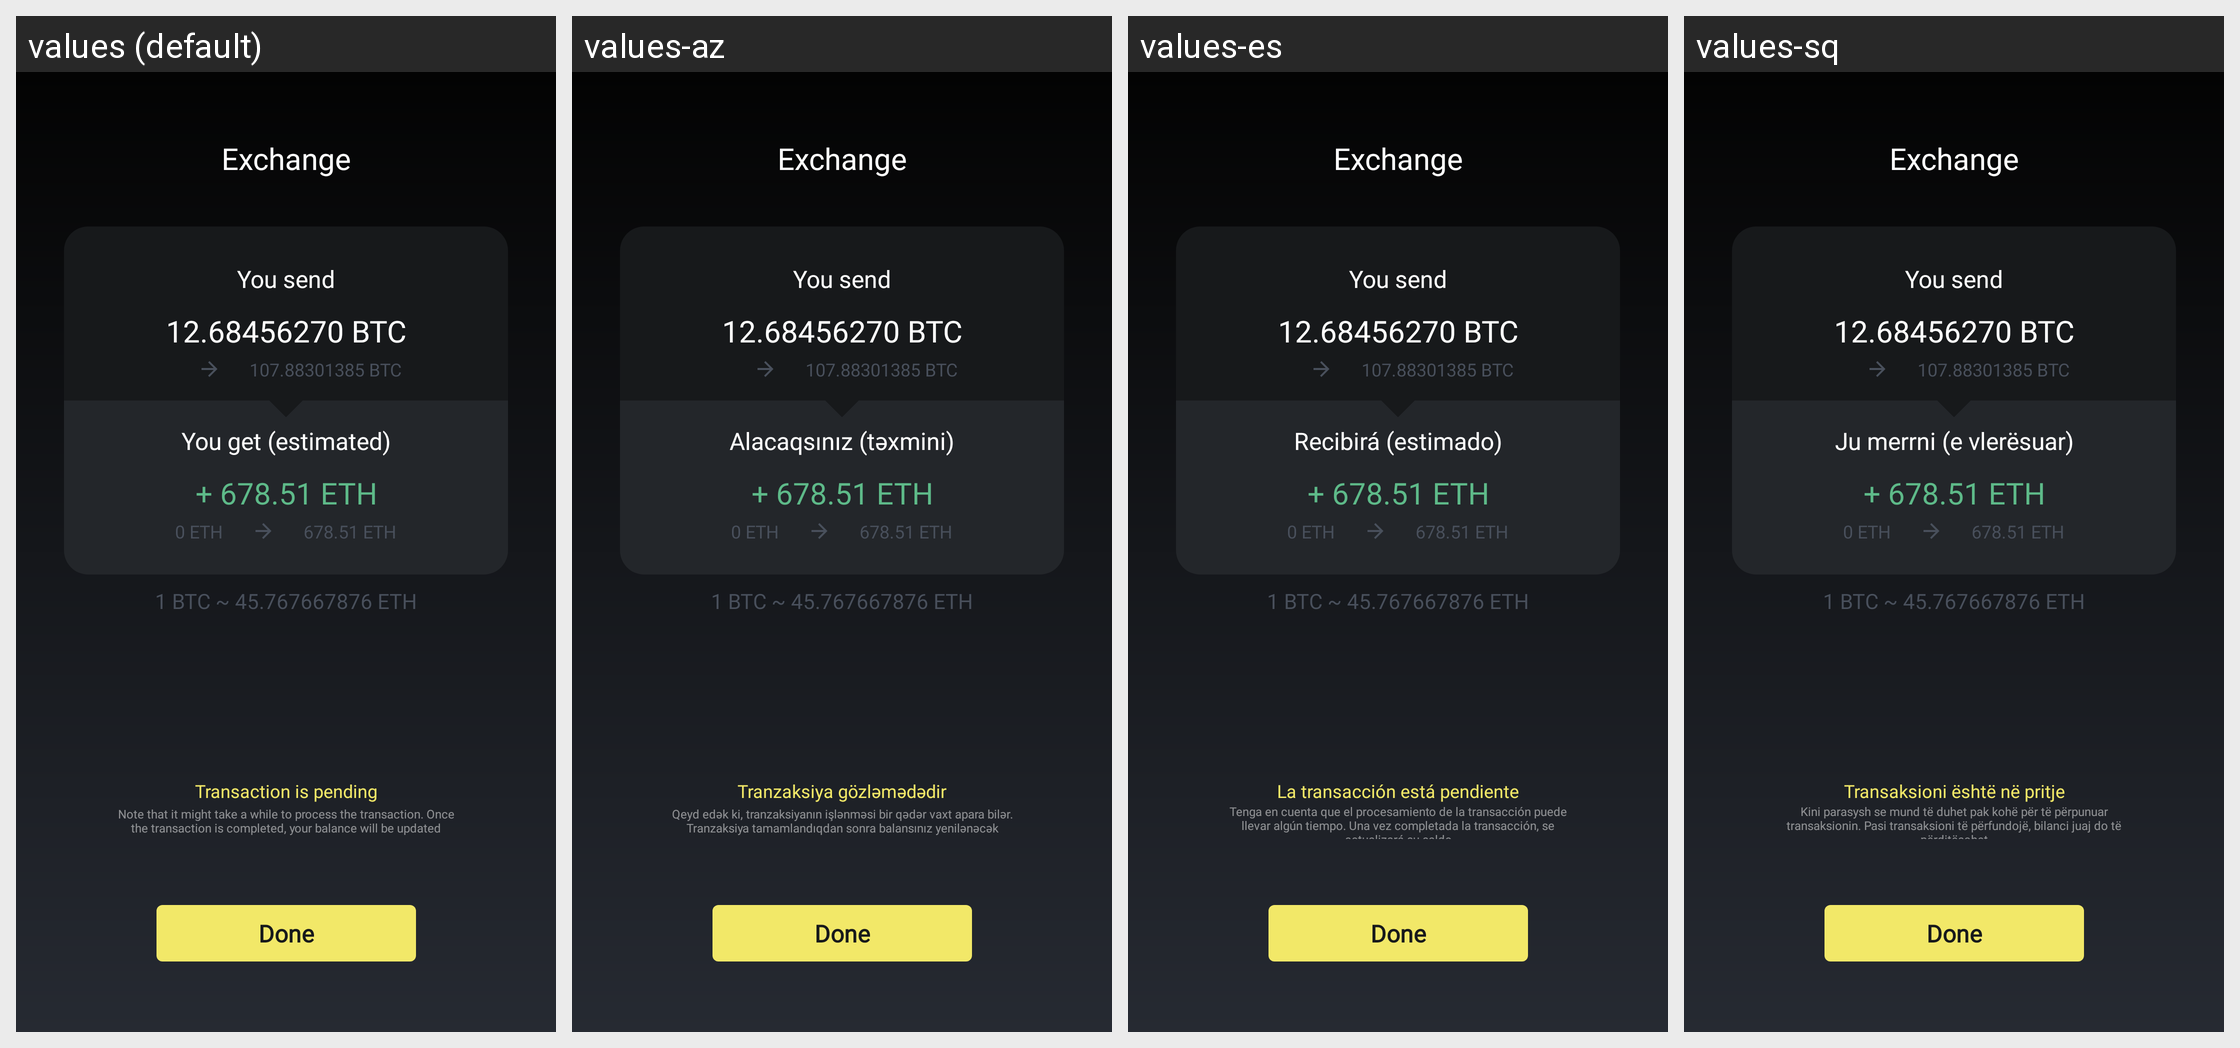

Translations of the strings shown on this Android screen, per locale in the grid:
Android screen res/layout/dialog_bequant_exchange_summary.xml rendered under 4 locales, left to right: values (default), values-az, values-es, values-sq. Device: Nexus 5 (rendered at 1080×1920; each locale shown at half size, 540×960, under a caption strip naming it); theme MyceliumModern.
Other locales in the repository, not shown: values-bg, values-cs, values-da, values-de, values-el, values-fil, values-fr, values-in, values-it, values-iw, values-ja, values-ko, values-nl, values-pl, values-pt, values-ro, values-ru, values-sk, values-sl, values-sv, values-tr, values-uk, values-vi, values-zh, values-zh-rTW.
Strings drawn on this screen, with the default value and each locale's value (text and hints the layout hard-codes, and strings that could not be matched under every locale, appear in the picture but are not listed):

bequant_exchange_summary_you_get_estimated
  values: You get (estimated)
  values-az: Alacaqsınız (təxmini)
  values-es: Recibirá (estimado)
  values-sq: Ju merrni (e vlerësuar)

bequant_exchange_completed_pending
  values: Transaction is pending
  values-az: Tranzaksiya gözləmədədir
  values-es: La transacción está pendiente
  values-sq: Transaksioni është në pritje

bequant_exchange_completed_note
  values: Note that it might take a while to process the transaction. Once the transaction is completed, your balance will be updated
  values-az: Qeyd edək ki, tranzaksiyanın işlənməsi bir qədər vaxt apara bilər. Tranzaksiya tamamlandıqdan sonra balansınız yenilənəcək
  values-es: Tenga en cuenta que el procesamiento de la transacción puede llevar algún tiempo. Una vez completada la transacción, se actualizará su saldo
  values-sq: Kini parasysh se mund të duhet pak kohë për të përpunuar transaksionin. Pasi transaksioni të përfundojë, bilanci juaj do të përditësohet
